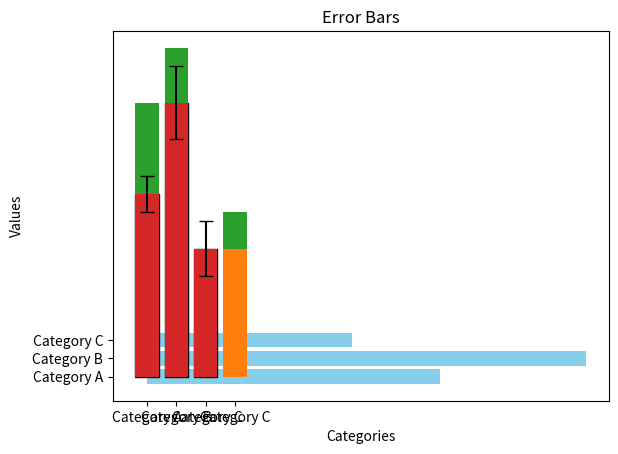

This chart was generated by the following Python code:
import numpy as np
import matplotlib.pyplot as plt
categories=['Category A','Category B',' Category C']
values=[10,15,7]
plt.bar(categories,values)
plt.title("Basic Bar Graph")
plt.xlabel('Categories')
plt.ylabel("Values")
plt.savefig('basic bar graph.png')
plt.show()


print("Horizontal Bar graph")
plt.barh(categories,values,color='skyblue')
plt.title("Horizontal Bar Graph")
plt.xlabel('Values')
plt.ylabel('Categories')
plt.savefig("Horizontal Bar Graph.png")
plt.show()


#help statement
help(plt.bar)
print("#Diff Colored Graph")
categories=['Category A','Category B',' Category C']
values=[10,15,7]
plt.bar(categories,values,color=['red','green','blue'],edgecolor='black')
plt.title("Coloured Graph")
plt.xlabel('Categories')
plt.ylabel("Values")
plt.savefig('colored_graph.png')
plt.show()


print("#Stacked Graph")
categories=['Category A','Category B','Category C']
values1=[10,15,7]
values2=[5,3,2]
plt.bar(categories,values1,label='Part 1')
plt.bar(categories,values2,bottom=values1,label='Part 2')
plt.title("Stacked Graph")
plt.xlabel('Categories')
plt.ylabel("Values")
plt.savefig('stacked_graph.png')
plt.show()

categories=['Category A','Category B',' Category C']
values=[10,15,7]
errors=[1,2,1.5]
plt.bar(categories,values,yerr=errors,capsize=5) #capsize controls the error bar size
plt.title("Error Bars")
plt.xlabel('Categories')
plt.ylabel("Values")
plt.savefig('error_bars.png')
plt.show()
